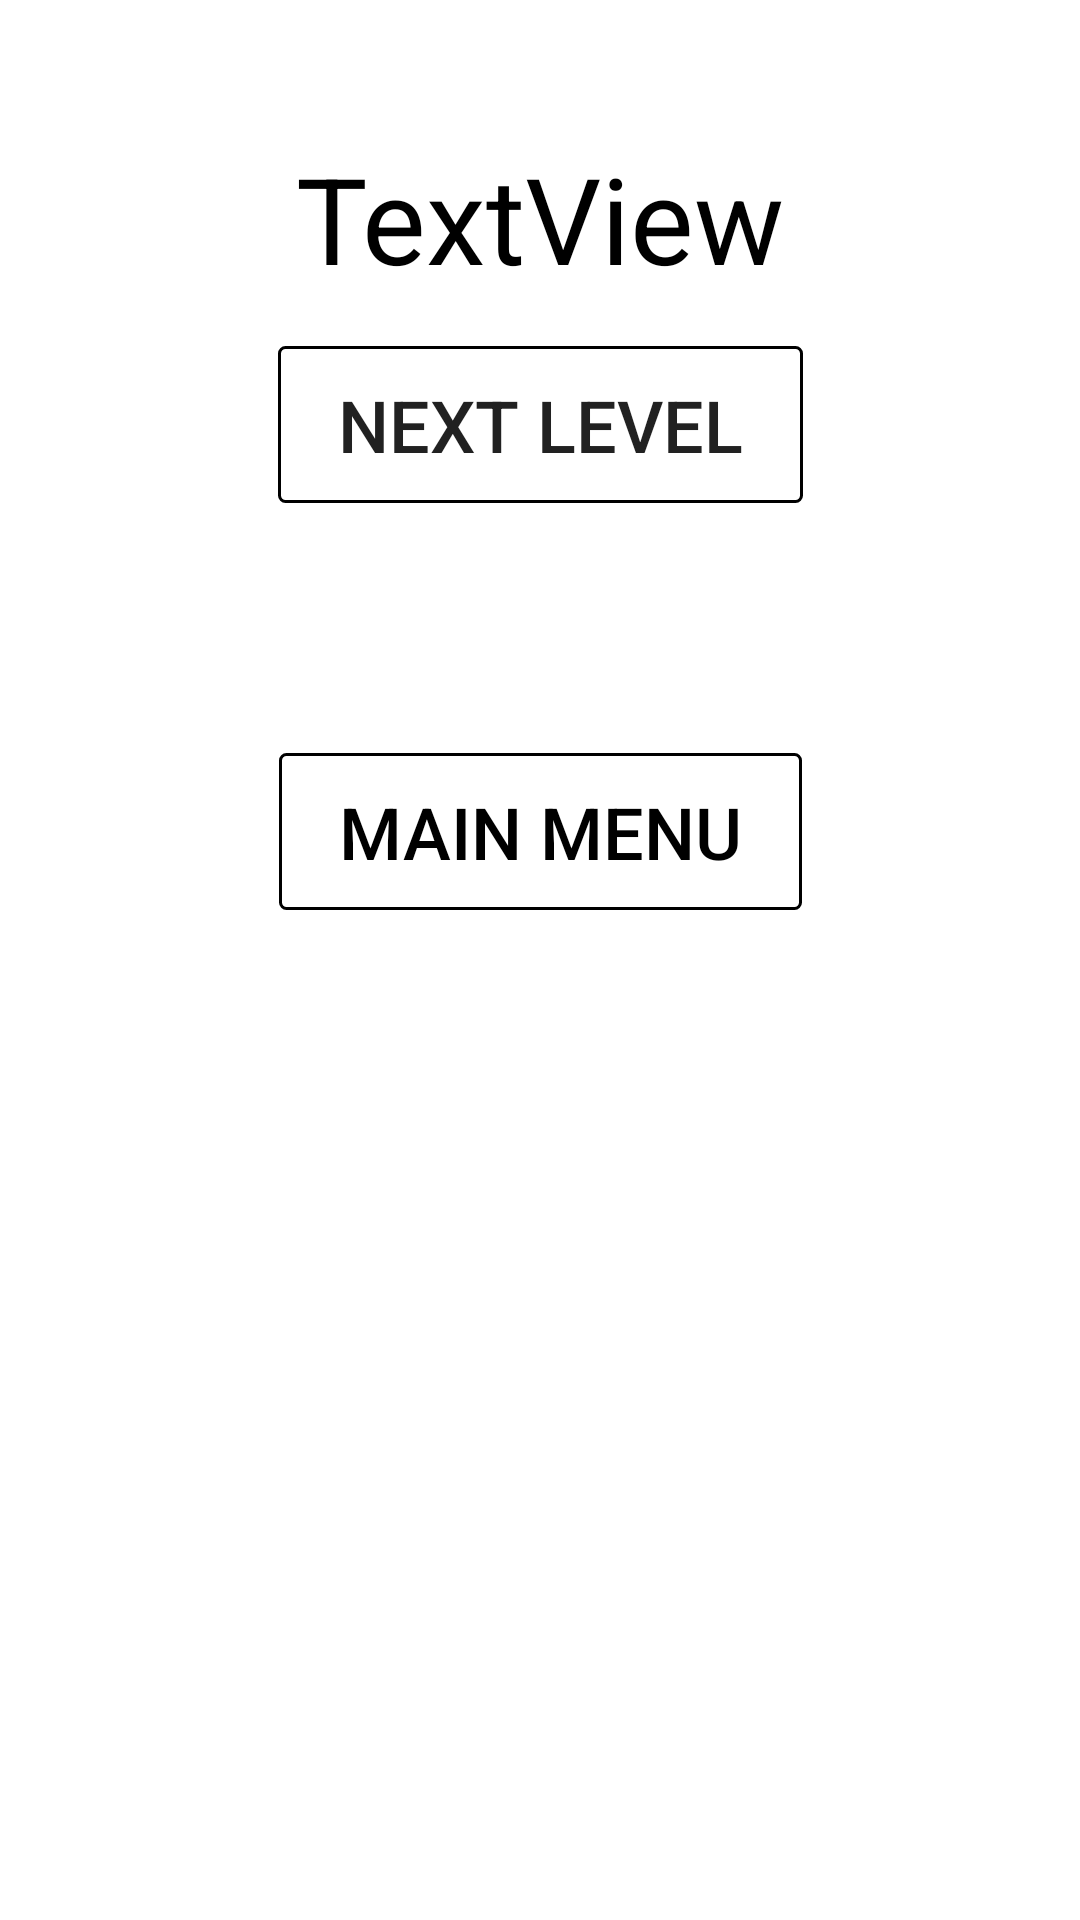

The Android layout XML behind this screen, and the referenced resources:
<!-- AndroidManifest.xml: application theme Theme.Hangman -->
<!-- res/layout/layout_popup.xml -->
<?xml version="1.0" encoding="utf-8"?>
<androidx.constraintlayout.widget.ConstraintLayout xmlns:android="http://schemas.android.com/apk/res/android"
    xmlns:app="http://schemas.android.com/apk/res-auto"
    xmlns:tools="http://schemas.android.com/tools"
    android:layout_width="match_parent"
    android:layout_height="match_parent">

    <TextView
        android:id="@+id/tvMessage"
        android:layout_width="wrap_content"
        android:layout_height="wrap_content"
        android:layout_marginTop="46dp"
        android:text="TextView"
        android:textAlignment="center"
        android:textColor="@color/black"
        android:textSize="40sp"
        app:layout_constraintEnd_toEndOf="parent"
        app:layout_constraintStart_toStartOf="parent"
        app:layout_constraintTop_toTopOf="parent"
        tools:text="Correct Answer" />

    <android.widget.Button
        android:id="@+id/btnNextLevel"
        android:layout_width="wrap_content"
        android:layout_height="wrap_content"
        android:layout_marginTop="16dp"
        android:background="@drawable/btn_background"
        android:paddingTop="10dp"
        android:paddingBottom="10dp"
        android:paddingRight="20dp"
        android:paddingLeft="20dp"
        android:text="Next Level"
        android:textSize="24sp"
        app:layout_constraintEnd_toEndOf="@+id/tvMessage"
        app:layout_constraintStart_toStartOf="@+id/tvMessage"
        app:layout_constraintTop_toBottomOf="@+id/tvMessage" />

    <android.widget.Button
        android:id="@+id/buttonMainMenu"
        android:layout_width="wrap_content"
        android:layout_height="wrap_content"
        android:layout_marginTop="5dp"
        android:layout_marginBottom="24dp"
        android:background="@drawable/btn_background"
        android:paddingLeft="20dp"
        android:paddingTop="10dp"
        android:paddingRight="20dp"
        android:paddingBottom="10dp"
        android:text="Main Menu"
        android:textColor="@color/black"
        android:textSize="24sp"
        app:layout_constraintBottom_toBottomOf="parent"
        app:layout_constraintEnd_toEndOf="@+id/btnNextLevel"
        app:layout_constraintStart_toStartOf="@+id/btnNextLevel"
        app:layout_constraintTop_toBottomOf="@+id/btnNextLevel"
        app:layout_constraintVertical_bias="0.19999999" />
</androidx.constraintlayout.widget.ConstraintLayout>
<!-- resources referenced by this layout -->
<resources>
  <!-- drawable btn_background (drawable) -->
  <?xml version="1.0" encoding="utf-8"?>
  <shape xmlns:android="http://schemas.android.com/apk/res/android">
      <stroke android:width="1dp" android:color="@android:color/black"/>
      <solid android:color="@android:color/transparent"/>
      <corners android:radius="2dp"/>
  </shape>
  <style name="Theme.Hangman" parent="Theme.MaterialComponents.DayNight.DarkActionBar">
          
          <item name="colorPrimary">@color/purple_500</item>
          <item name="colorPrimaryVariant">@color/purple_700</item>
          <item name="colorOnPrimary">@color/white</item>
          
          <item name="colorSecondary">@color/teal_200</item>
          <item name="colorSecondaryVariant">@color/teal_700</item>
          <item name="colorOnSecondary">@color/black</item>
          
          <item name="android:statusBarColor" tools:targetApi="l">?attr/colorPrimaryVariant</item>
          
          <item name="fontFamily">@font/gemunulibre_regular</item>
      </style>
  <!-- not gathered from this repository: default colours our renderer supplied (Android Studio template values) -->
  <color name="purple_500">#FF6200EE</color>
  <color name="purple_700">#FF3700B3</color>
  <color name="teal_200">#FF03DAC5</color>
  <color name="teal_700">#FF018786</color>
  <color name="black">#FF000000</color>
  <color name="white">#FFFFFFFF</color>
</resources>
